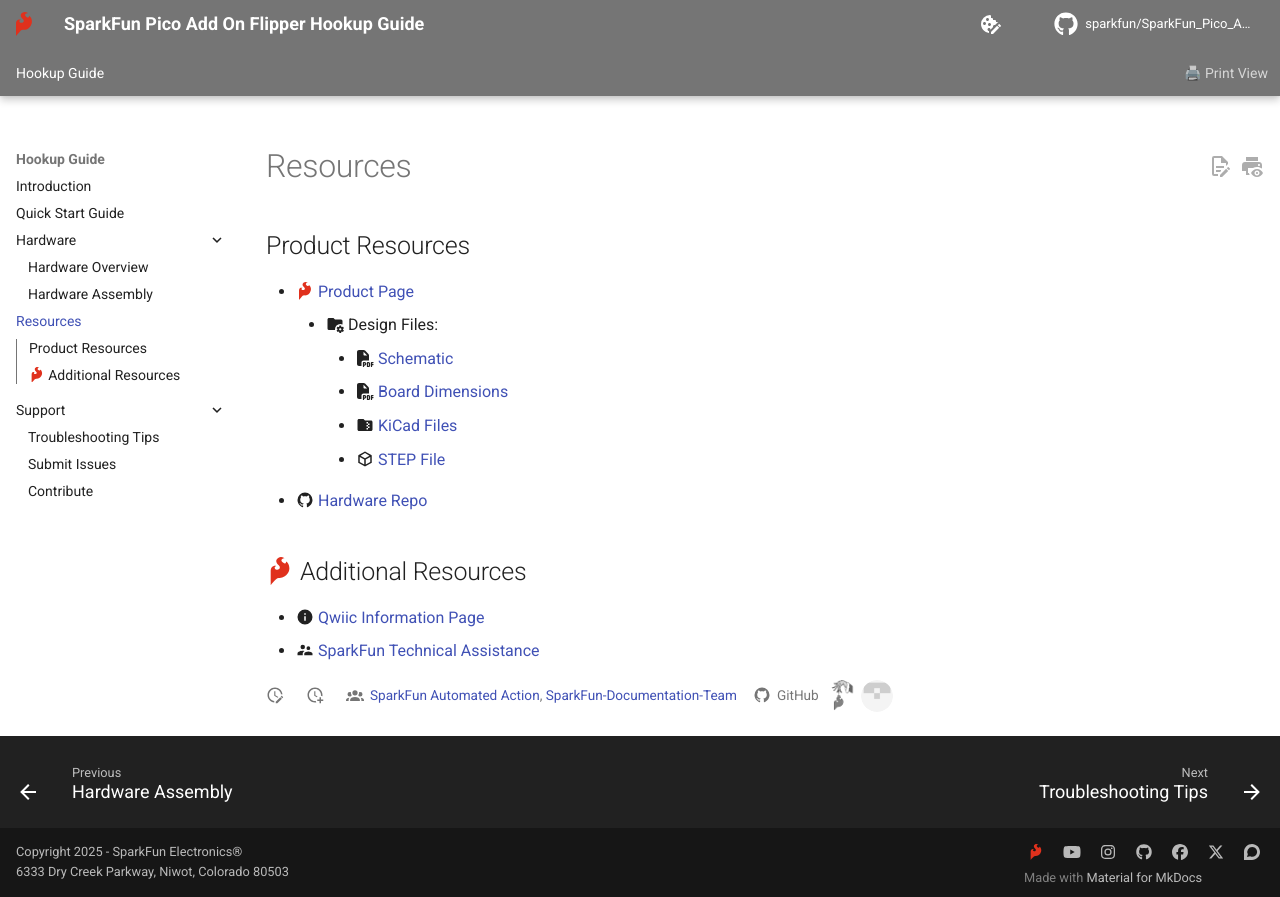

repository: sparkfun/SparkFun_Pico_Add_On_Flipper · page: resources/index.html · generator: mkdocs

## Product Resources

- :sfe: [Product Page](https://https://www.sparkfun.com/sparkfun-pico-add-on-flipper-for-xrp.html)
	- :material-folder-cog: Design Files:
		- :fontawesome-solid-file-pdf: [Schematic](./assets/board_files/schematic.pdf)
		- :fontawesome-solid-file-pdf: [Board Dimensions](./assets/board_files/dimensions.pdf)
		- :material-folder-zip: [KiCad Files](./assets/board_files/kicad_files.zip)
		- :material-cube-outline: [STEP File](./assets/3d_model/cad_model.step)
- :material-github: [Hardware Repo](https://github.com/sparkfun/SparkFun_Pico_Add_On_Flipper)


## :sfe: Additional Resources

- :material-information: [Qwiic Information Page](https://www.sparkfun.com/qwiic)
- :material-account-supervisor: [SparkFun Technical Assistance](https://www.sparkfun.com/technical_assistance)
